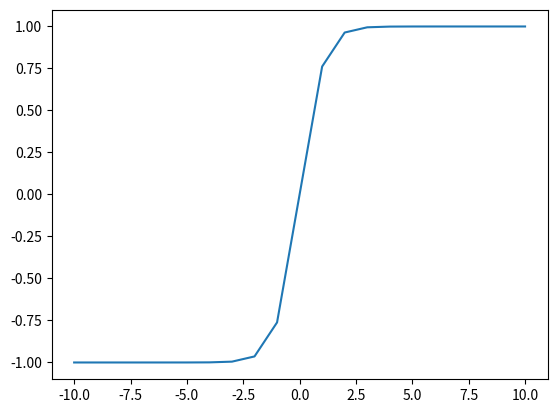

This chart was generated by the following Python code:


import numpy as np

def tanh(x):
  return np.tanh(x)

# plot inputs and outputs
from matplotlib import pyplot
 
# rectified linear function

def tanh(x):
  return np.tanh(x)


 
# define a series of inputs
series_in = [x for x in range(-10, 11)]
# calculate outputs for our inputs
series_out = [tanh(x) for x in series_in]
# line plot of raw inputs to rectified outputs
pyplot.plot(series_in, series_out)
pyplot.show()

